Run: headless pygame with SDL's dummy video driver; simulated clock (each Clock.tick advances the game by its frame time, no real sleeping); random seed 0; keys injected as events and as key.get_pressed() state; no mouse input.
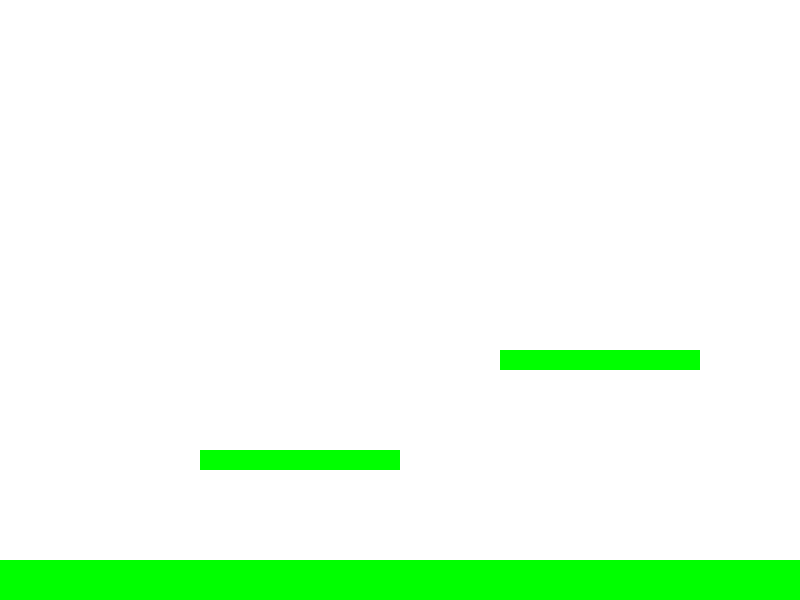
Frame 1 of 4 · flips 1–60 · no input
Frame 2 of 4 · flips 61–180 · tapped SPACE, RETURN · held RIGHT (→), D · screen unchanged from frame 1, image omitted
Frame 3 of 4 · flips 181–300 · held DOWN (↓), S · screen unchanged from frame 2, image omitted
Frame 4 of 4 · flips 301–420 · held LEFT (←), A, UP (↑), W · screen unchanged from frame 3, image omitted

The pygame program that drew these frames:

import pygame
import sys


# Initialize Pygame
pygame.init()


# Constants
WIDTH, HEIGHT = 800, 600
FPS = 60
WHITE = (255, 255, 255)
BLUE = (0, 0, 255)
GREEN = (0, 255, 0)


# Screen setup
screen = pygame.display.set_mode((WIDTH, HEIGHT))
pygame.display.set_caption("Simple 2D Platformer")
clock = pygame.time.Clock()


# Player properties
player_size = (50, 50)
player_pos = [100, 500]
player_vel = [0, 0]
gravity = 0.5
jump_strength = -10
on_ground = False


# Platforms
platforms = [
    pygame.Rect(0, HEIGHT - 40, WIDTH, 40),
    pygame.Rect(200, 450, 200, 20),
    pygame.Rect(500, 350, 200, 20)
]


# Player rect
player_rect = pygame.Rect(player_pos[0], player_pos[1], *player_size)


# Game loop
running = True
while running:
    clock.tick(FPS)
    screen.fill(WHITE)


    # Event handling
    for event in pygame.event.get():
        if event.type == pygame.QUIT:
            running = False


    # Key state
    keys = pygame.key.get_pressed()
    if keys[pygame.K_LEFT]:
        player_vel[0] = -5
    elif keys[pygame.K_RIGHT]:
        player_vel[0] = 5
    else:
        player_vel[0] = 0


    if keys[pygame.K_SPACE] and on_ground:
        player_vel[1] = jump_strength
        on_ground = False


    # Apply gravity
    player_vel[1] += gravity


    # Move the player
    player_rect.x += player_vel[0]
    player_rect.y += player_vel[1]


    # Collision detection
    on_ground = False
    for platform in platforms:
        if player_rect.colliderect(platform):
            # From top
            if player_vel[1] > 0 and player_rect.bottom - player_vel[1] <= platform.top:
                player_rect.bottom = platform.top
                player_vel[1] = 0
                on_ground = True


    # Draw platforms
    for platform in platforms:
        pygame.draw.rect(screen, GREEN, platform)


    # Draw player
    pygame.draw.rect(screen, BLUE, player_rect)


    # Update display
    pygame.display.flip()


pygame.quit()
sys.exit()
